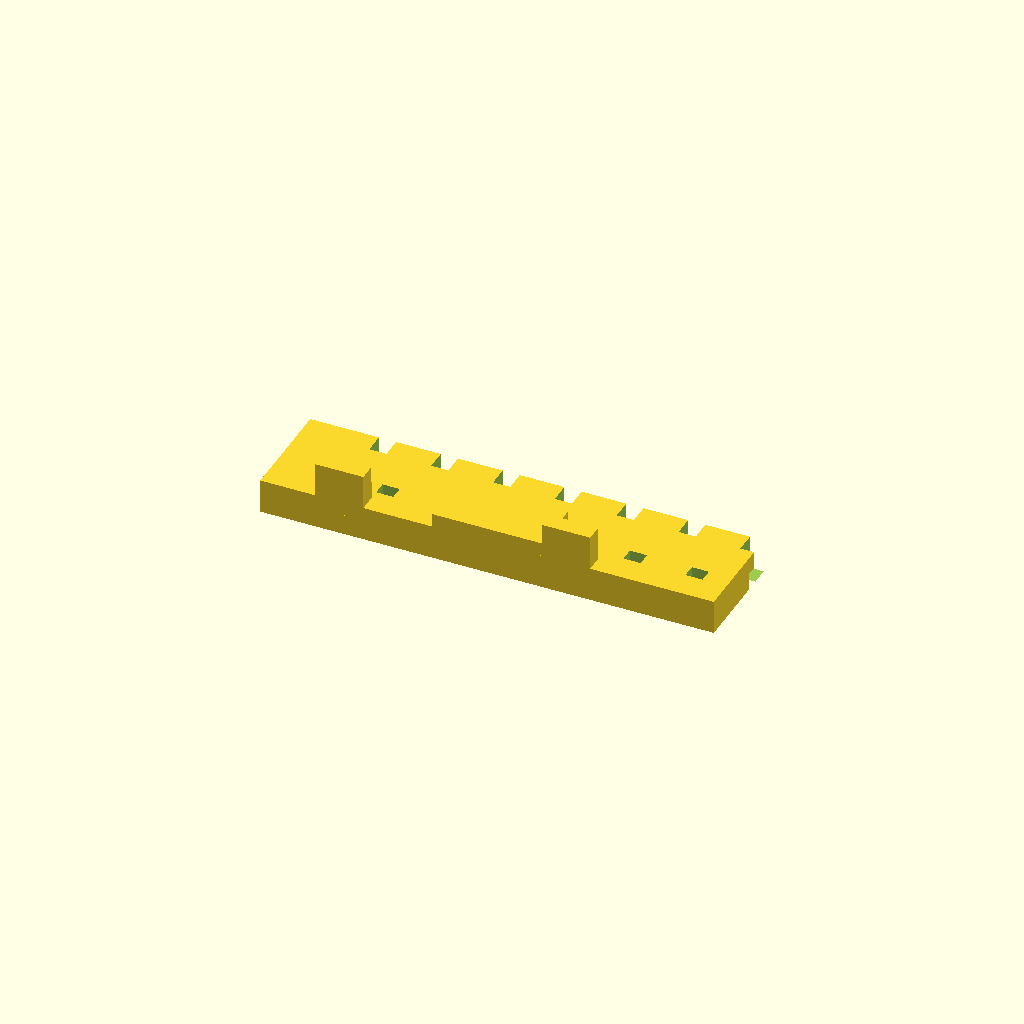
Cell 1: the model at its default parameters.
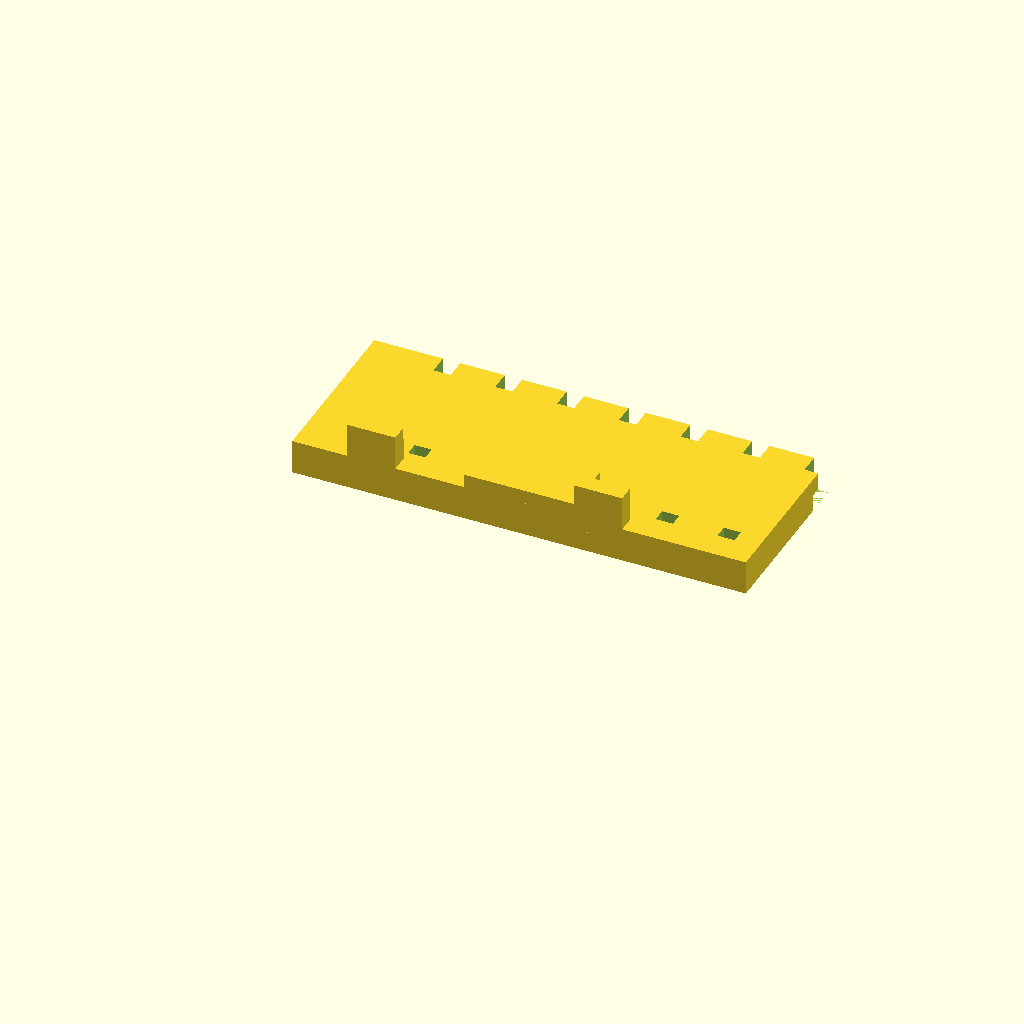
Cell 2: pcb_z = 20 (everything else at default).
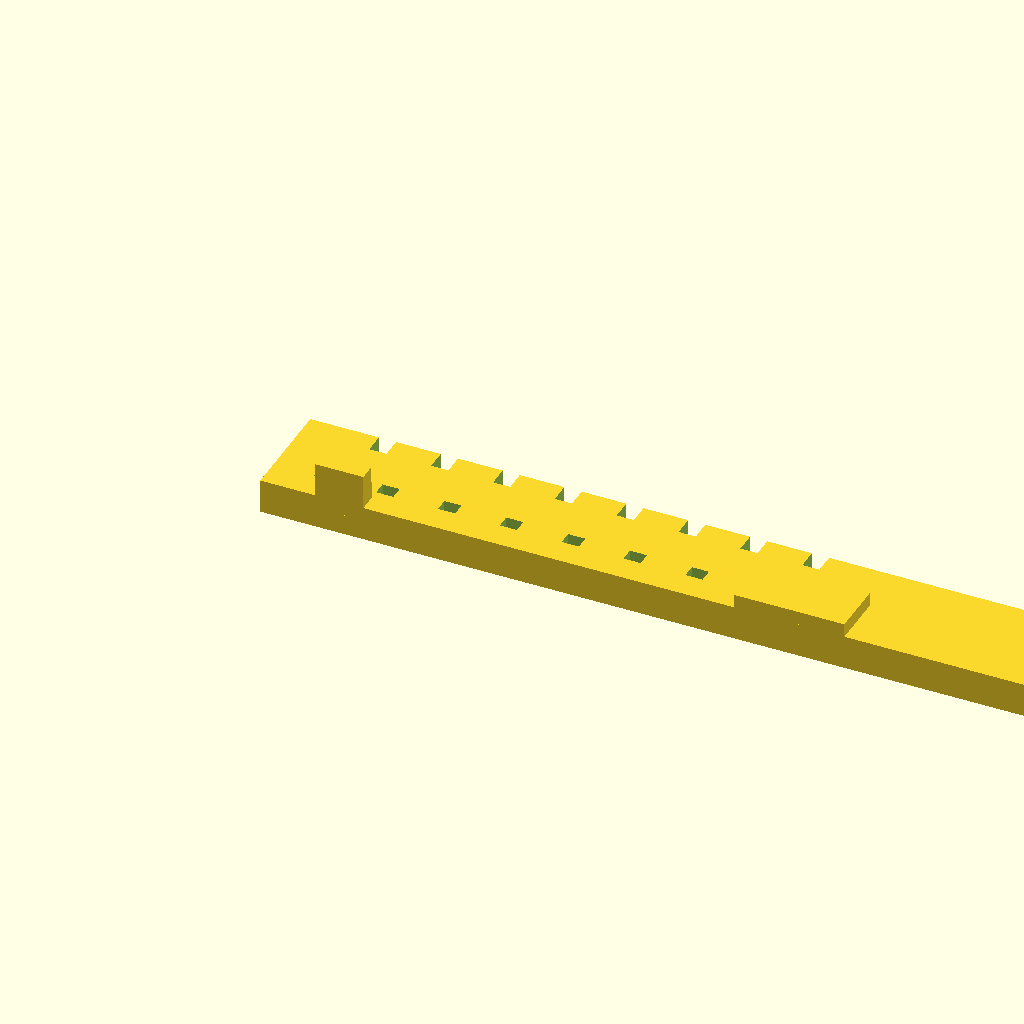
Cell 3: the same model with box_l = 176.
One fixed orthographic camera (rotation 55°, 0°, 25°; colour scheme Cornfield) for every cell.
The OpenSCAD source (hardware/clip.scad):
/*
 * AetherGuard Enclosure - CLIP (Legacy Reference)
 * Print: Lying flat on side (pre-rotated 90°)
 * Supports: None needed
 * CRITICAL: Layer lines parallel to flex arms = long life!
 *
 * Legacy helper from the retired unibody concept.
 * The current serial deployer shell uses chassis/top_plate/bottom_cover.
 */

// --- Parameters ---
pcb_l = 52.0; pcb_w = 28.0; pcb_thick = 1.6; 
pcb_z = 10.0; 
box_l = 88.0;
$fn = 60;

module adjustable_clip() {
    rail_len = box_l - 22;
    union() {
        difference() {
            cube([rail_len, 5, pcb_z + 4 + pcb_thick]);
            translate([-1, 2.5, pcb_z + 1])
                cube([rail_len + 5, 3, pcb_thick + 0.4]);
             for(i=[0:7]) translate([6+i*9, -1, 4]) cube([2.5, 6, 2]); 
             for(i=[0:7]) translate([10+i*9, -1, pcb_z + pcb_thick + 1]) cube([2.5, 6, 4]); 
        }
        
        // Handle for finger grip
        translate([rail_len/2 - 8, -2, 0]) cube([16, 2, 8]);
        
        // Locking feet with chamfer
        hull() {
             translate([8, -5, 0]) cube([7, 7, 2.5]);
             translate([8, -1, 2.5]) cube([7, 1, 0.1]); 
        }
        hull() {
             translate([rail_len - 25, -5, 0]) cube([7, 7, 2.5]);
             translate([rail_len - 25, -1, 2.5]) cube([7, 1, 0.1]); 
        }
        
        // Ratchet tooth
        translate([rail_len/2, 5, 3]) rotate([0,0,-90]) cylinder(r=1, h=5, $fn=3);
            
        // Thermal standoffs
        for(i=[0:5]) translate([12+i*10, 2.5, pcb_z + 1 + pcb_thick]) cylinder(d=1.8, h=0.5);
    }
}

// === PRINT-READY: Rotated 90° to lie flat ===
clip_height = pcb_z + 4 + pcb_thick;
translate([0, clip_height, 0]) rotate([-90, 0, 0]) adjustable_clip();
Parameter table extracted from the source (name, type, default, range or options):
pcb_z: number, default 10
box_l: number, default 88
